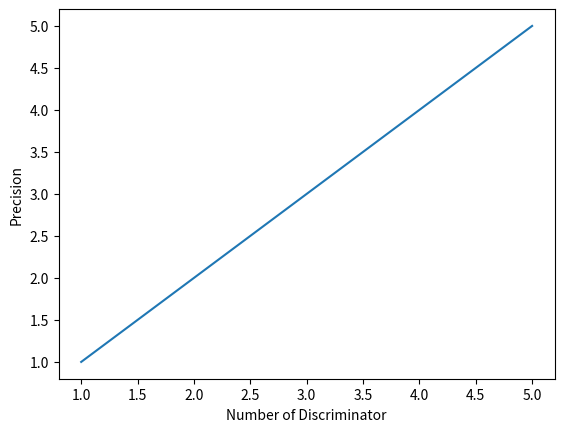

The script that saved this image:
#/usr/bin/python3
#_*_coding:utf-8_*_
#sensor_selection.pyの実験結果グラフ
import numpy as np
import matplotlib.pyplot as plt

x = np.array([1, 2, 3, 4, 5])  # 横軸は判別器の数
y = np.array([1, 2, 3, 4, 5])  # 縦軸は精度

plt.plot(x, y)  # グラフを準備
#plt.title("")  # グラフタイトル
plt.xlabel("Number of Discriminator")  # x軸の名前
plt.ylabel("Precision")  # y軸の名前
plt.show()  # グラフの表示
